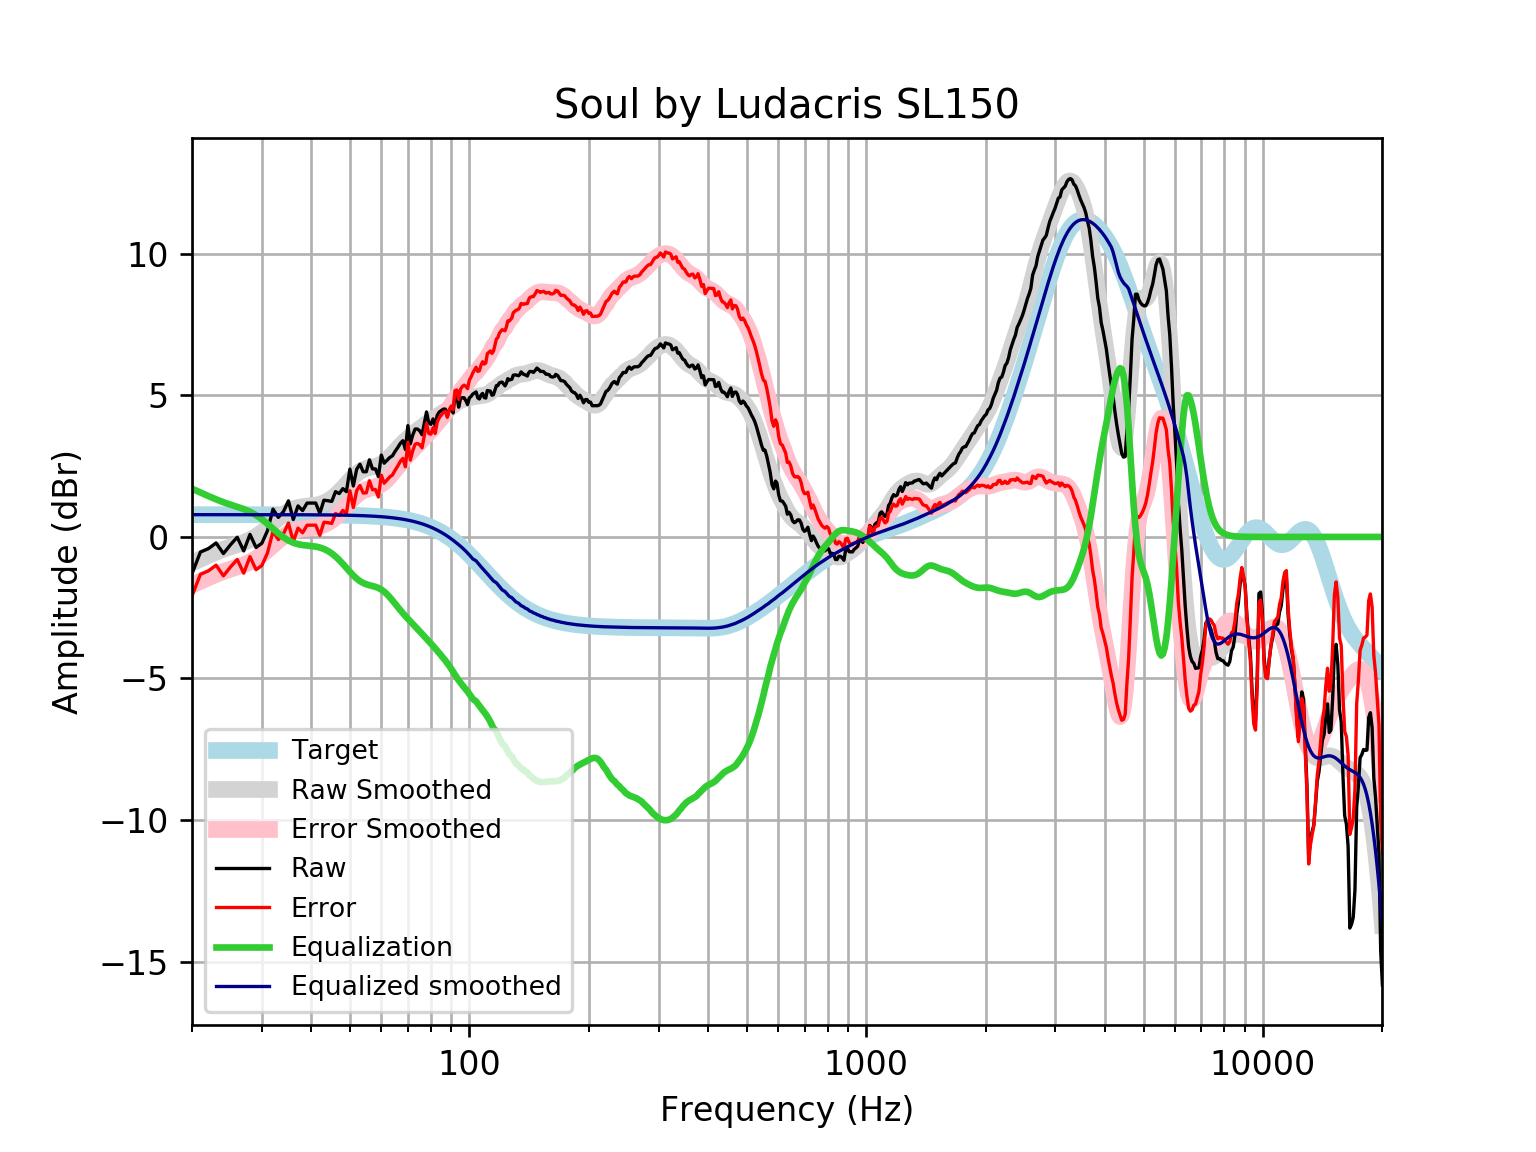

Data behind this chart, as committed beside it:
frequency, raw, error, smoothed, error_smoothed, equalization, equalized_raw, equalized_smoothed, target
20, -1.299, -2.085, -0.9173, -1.703, 1.703, 0.4044, 0.7859, 0.7859
21, -0.5355, -1.321, -0.7817, -1.568, 1.568, 1.032, 0.7859, 0.7859
22, -0.4137, -1.2, -0.6566, -1.442, 1.442, 1.029, 0.7859, 0.7858
23, -0.2126, -0.9984, -0.5421, -1.328, 1.328, 1.115, 0.7858, 0.7858
24, -0.5888, -1.375, -0.4383, -1.224, 1.224, 0.6352, 0.7858, 0.7858
25, -0.278, -1.064, -0.3546, -1.14, 1.14, 0.8624, 0.7857, 0.7857
26, -0.0114, -0.7971, -0.2781, -1.064, 1.064, 1.052, 0.7857, 0.7857
27, -0.4942, -1.28, -0.1983, -0.9839, 0.9839, 0.4898, 0.7856, 0.7856
28, 0.08917, -0.6963, -0.1037, -0.8892, 0.8892, 0.9784, 0.7855, 0.7855
29, -0.3735, -1.159, 0.01533, -0.77, 0.77, 0.3965, 0.7854, 0.7854
30, -0.2241, -1.009, 0.1595, -0.6257, 0.6257, 0.4016, 0.7852, 0.7852
31, 0.2228, -0.5622, 0.323, -0.4621, 0.4621, 0.6848, 0.785, 0.785
32, 0.982, 0.1972, 0.4935, -0.2913, 0.2913, 1.273, 0.7848, 0.7848
33, 0.6891, -0.09544, 0.6563, -0.1282, 0.1282, 0.8174, 0.7846, 0.7846
34, 0.8938, 0.1095, 0.7982, 0.01394, -0.01394, 0.8798, 0.7843, 0.7843
35, 1.273, 0.4892, 0.9103, 0.1264, -0.1264, 1.147, 0.7839, 0.7839
36, 0.6158, -0.1677, 0.99, 0.2065, -0.2065, 0.4093, 0.7835, 0.7835
37, 1.095, 0.3119, 1.041, 0.2575, -0.2575, 0.8374, 0.783, 0.783
38, 0.9297, 0.1473, 1.069, 0.2869, -0.2869, 0.6428, 0.7824, 0.7824
39, 1.195, 0.4137, 1.086, 0.3044, -0.3044, 0.8911, 0.7818, 0.7818
40, 1.195, 0.4145, 1.101, 0.3197, -0.3197, 0.8758, 0.781, 0.781
41, 1.195, 0.4154, 1.121, 0.341, -0.341, 0.8545, 0.7801, 0.7801
42, 0.8334, 0.05432, 1.154, 0.3747, -0.3747, 0.4588, 0.7791, 0.7791
43, 1.296, 0.5181, 1.203, 0.4249, -0.4249, 0.8711, 0.778, 0.7779
44, 1.279, 0.5027, 1.271, 0.4943, -0.4943, 0.785, 0.7766, 0.7766
45, 1.253, 0.4778, 1.359, 0.5836, -0.5836, 0.6693, 0.7752, 0.7751
46, 1.598, 0.8247, 1.466, 0.6921, -0.6921, 0.9061, 0.7735, 0.7734
47, 1.531, 0.76, 1.588, 0.8168, -0.8168, 0.7146, 0.7715, 0.7715
48, 1.705, 0.9357, 1.723, 0.9533, -0.9533, 0.7517, 0.7694, 0.7694
49, 1.598, 0.8308, 1.862, 1.095, -1.095, 0.5028, 0.767, 0.767
50, 2.395, 1.631, 1.998, 1.234, -1.234, 1.162, 0.7643, 0.7642
51, 1.799, 1.038, 2.123, 1.362, -1.362, 0.4368, 0.7612, 0.7612
52, 2.389, 1.631, 2.231, 1.473, -1.473, 0.9164, 0.7579, 0.7578
53, 2.57, 1.816, 2.316, 1.561, -1.561, 1.008, 0.7541, 0.7541
54, 2.302, 1.552, 2.377, 1.627, -1.627, 0.6745, 0.7499, 0.7499
55, 2.302, 1.557, 2.419, 1.673, -1.673, 0.6284, 0.7453, 0.7453
56, 2.724, 1.984, 2.446, 1.706, -1.706, 1.018, 0.7402, 0.7401
57, 2.402, 1.668, 2.467, 1.733, -1.733, 0.6697, 0.7345, 0.7345
58, 2.402, 1.674, 2.491, 1.763, -1.763, 0.6395, 0.7283, 0.7283
59, 2.131, 1.41, 2.525, 1.804, -1.804, 0.3274, 0.7215, 0.7215
60, 2.891, 2.177, 2.574, 1.86, -1.86, 1.032, 0.714, 0.714
61, 2.604, 1.898, 2.639, 1.933, -1.933, 0.6701, 0.7058, 0.7058
62, 2.704, 2.007, 2.721, 2.024, -2.024, 0.6804, 0.6969, 0.6969
63, 2.805, 2.118, 2.815, 2.127, -2.127, 0.6772, 0.6871, 0.6871
64, 2.865, 2.188, 2.917, 2.24, -2.24, 0.6247, 0.6765, 0.6765
65, 3.022, 2.357, 3.022, 2.357, -2.357, 0.6653, 0.665, 0.665
66, 3.157, 2.504, 3.126, 2.474, -2.474, 0.6828, 0.6525, 0.6525
67, 3.306, 2.667, 3.226, 2.587, -2.587, 0.7188, 0.639, 0.639
68, 3.398, 2.774, 3.319, 2.695, -2.695, 0.7035, 0.6244, 0.6244
69, 3.086, 2.478, 3.405, 2.796, -2.796, 0.2904, 0.6087, 0.6087
70, 3.931, 3.339, 3.484, 2.892, -2.892, 1.039, 0.5918, 0.5918
71, 3.287, 2.714, 3.557, 2.984, -2.984, 0.3038, 0.5736, 0.5736
72, 3.598, 3.044, 3.627, 3.073, -3.073, 0.5252, 0.5541, 0.5541
73, 3.81, 3.277, 3.695, 3.162, -3.162, 0.6488, 0.5333, 0.5333
74, 3.81, 3.299, 3.761, 3.25, -3.25, 0.5604, 0.511, 0.511
75, 3.746, 3.259, 3.825, 3.338, -3.338, 0.4078, 0.4873, 0.4873
76, 3.609, 3.147, 3.888, 3.425, -3.425, 0.1838, 0.462, 0.4621
77, 4.012, 3.576, 3.947, 3.512, -3.512, 0.5001, 0.4352, 0.4353
78, 4.414, 4.007, 4.003, 3.596, -3.596, 0.8176, 0.4068, 0.4068
79, 4.032, 3.655, 4.057, 3.68, -3.68, 0.3519, 0.3767, 0.3768
... 553 more rows
